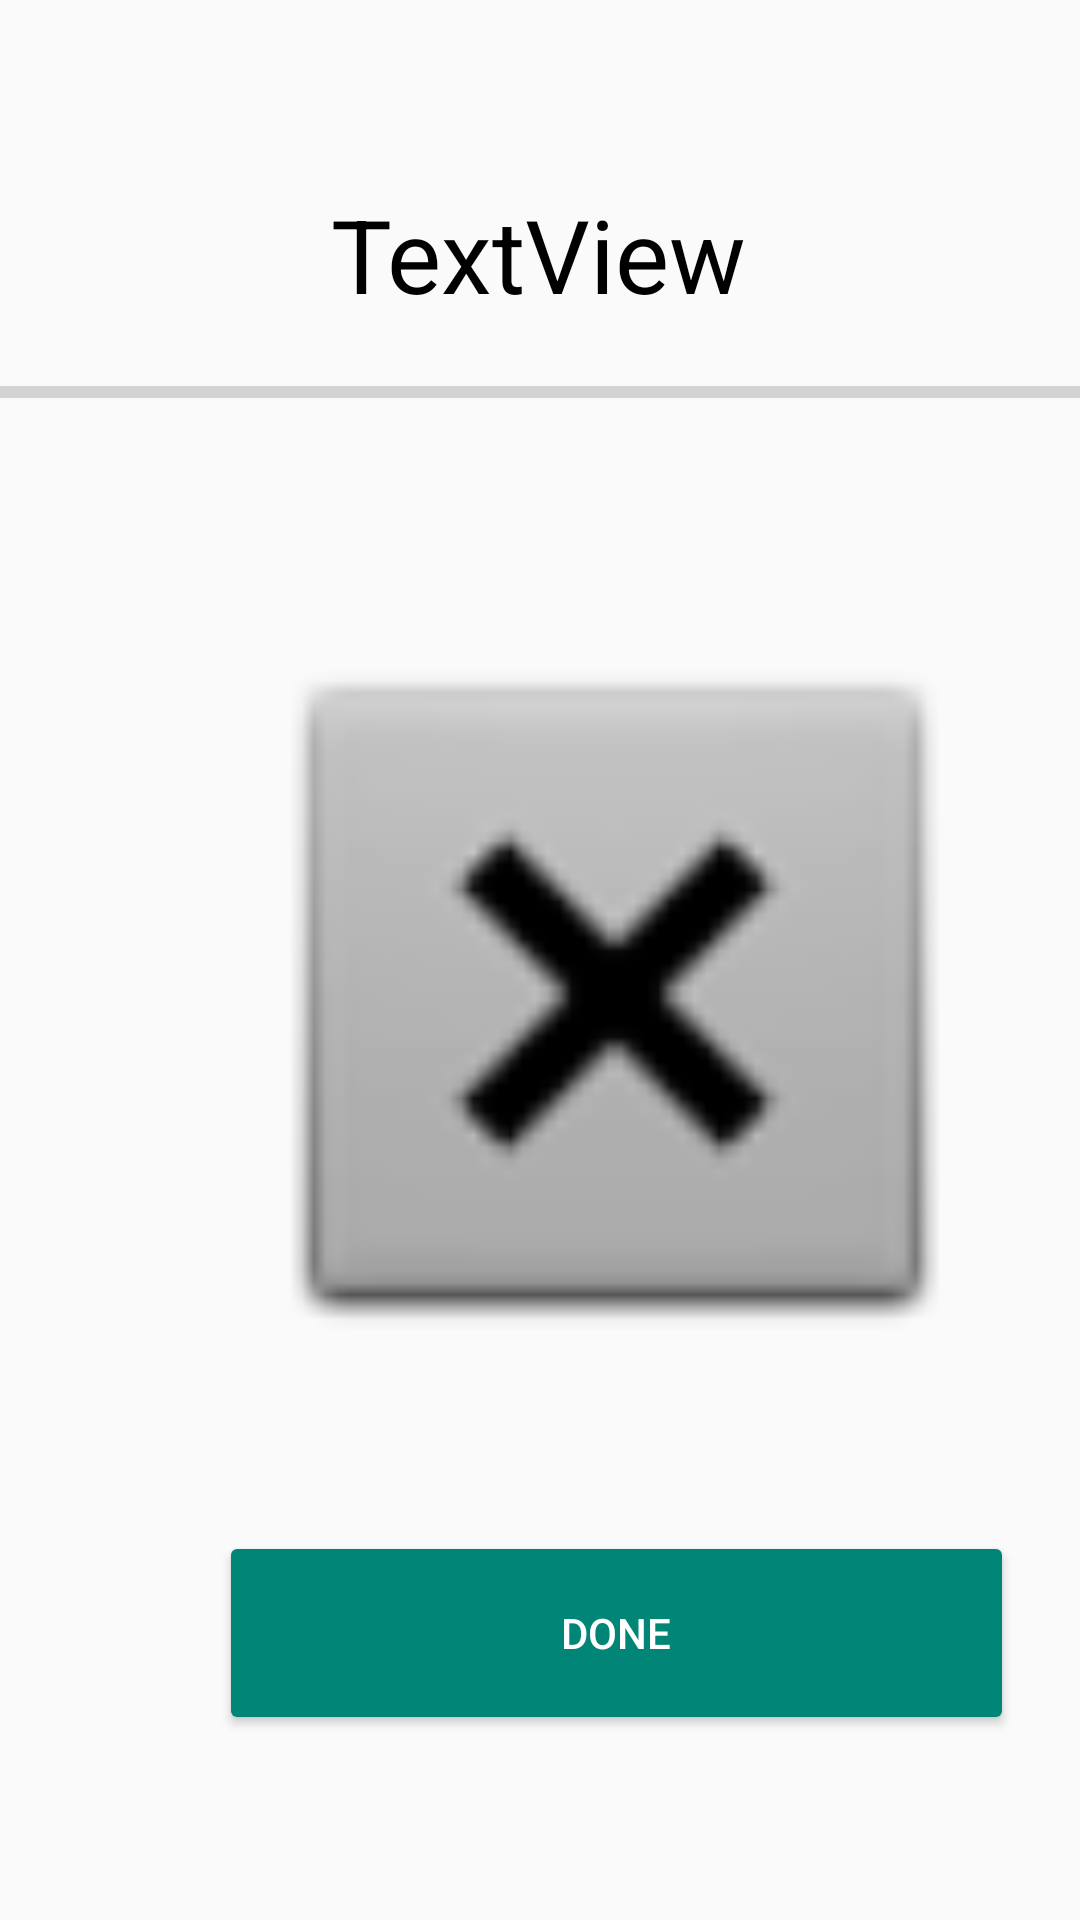

Reconstruct the res/layout file that produces this screen, plus the resources it refers to.
<!-- AndroidManifest.xml: application theme Theme.MaterialComponents.Light.NoActionBar.Bridge -->
<!-- res/layout/fragment_progress_bar.xml -->
<?xml version="1.0" encoding="utf-8"?>
<FrameLayout xmlns:android="http://schemas.android.com/apk/res/android"
    xmlns:app="http://schemas.android.com/apk/res-auto"
    xmlns:tools="http://schemas.android.com/tools"
    android:layout_width="match_parent"
    android:layout_height="match_parent"
    tools:context=".DailyTrainingFragments.ProgressBarFragment">

    <androidx.constraintlayout.widget.ConstraintLayout
        android:layout_width="match_parent"
        android:layout_height="match_parent">

        <TextView
            android:id="@+id/textViewDailyExerciseName"
            android:layout_width="wrap_content"
            android:layout_height="wrap_content"
            android:layout_marginStart="136dp"
            android:layout_marginTop="62dp"
            android:layout_marginEnd="137dp"
            android:text="TextView"
            android:textAppearance="@style/TextAppearance.AppCompat.Display1"
            android:textColor="#000000"
            app:layout_constraintEnd_toEndOf="parent"
            app:layout_constraintStart_toStartOf="parent"
            app:layout_constraintTop_toTopOf="parent" />

        <ProgressBar
            android:id="@+id/progressBar"
            style="?android:attr/progressBarStyleHorizontal"
            android:layout_width="370dp"
            android:layout_height="19dp"
            android:layout_marginStart="21dp"
            android:layout_marginTop="14dp"
            android:layout_marginEnd="20dp"
            app:layout_constraintEnd_toEndOf="parent"
            app:layout_constraintStart_toStartOf="parent"
            app:layout_constraintTop_toBottomOf="@+id/textViewDailyExerciseName" />

        <ImageView
            android:id="@+id/imageViewDailyExercise"
            android:layout_width="270dp"
            android:layout_height="262dp"
            android:layout_marginStart="70dp"
            android:layout_marginTop="60dp"
            android:layout_marginEnd="71dp"
            android:src="@android:drawable/btn_dialog"
            app:layout_constraintEnd_toEndOf="parent"
            app:layout_constraintHorizontal_bias="0.0"
            app:layout_constraintStart_toStartOf="parent"
            app:layout_constraintTop_toBottomOf="@+id/progressBar" />

        <Button
            android:id="@+id/buttonDailyExerciseDone"
            style="@style/Widget.AppCompat.Button.Colored"
            android:layout_width="265dp"
            android:layout_height="68dp"
            android:layout_marginStart="73dp"
            android:layout_marginTop="48dp"
            android:layout_marginEnd="73dp"
            android:text="DONE"
            app:layout_constraintEnd_toEndOf="parent"
            app:layout_constraintHorizontal_bias="0.0"
            app:layout_constraintStart_toStartOf="parent"
            app:layout_constraintTop_toBottomOf="@+id/imageViewDailyExercise" />
    </androidx.constraintlayout.widget.ConstraintLayout>
</FrameLayout>
<!-- resources referenced by this layout -->
<resources>

</resources>
